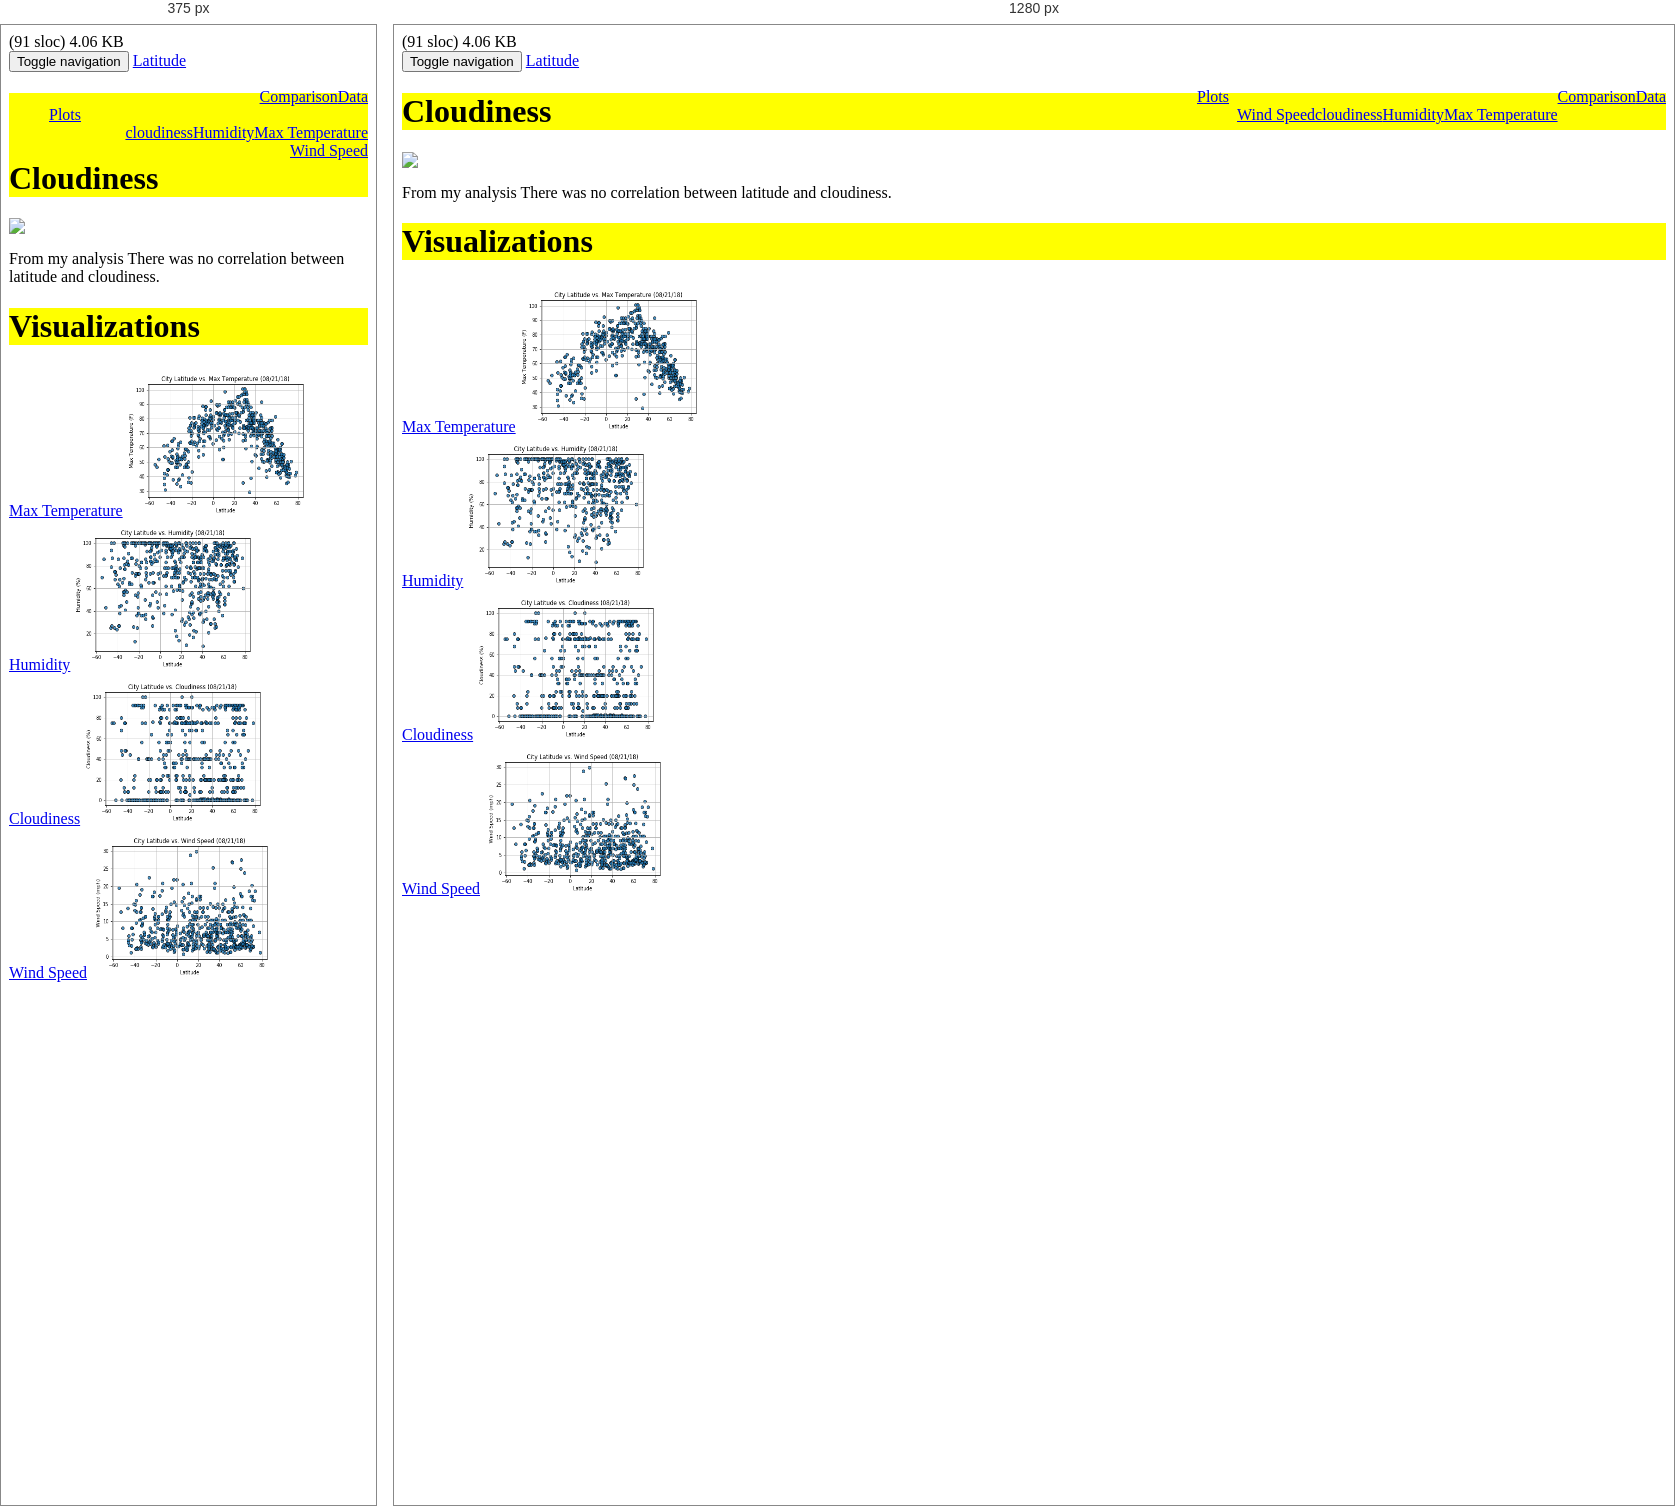
Rendered at 375 px and 1280 px, left to right.

<!-- file: cloudiness.html -->
(91 sloc) 4.06 KB 

<!--Welcome to Latitude Dashboard!-->



<!DOCTYPE html>

<html lang="en">

<head>

	<meta charset="UTC-8">

	<title>Latitude Page</title>

	<!-- Linking Bootstrap stylesheet-->

	<!-- Latest compiled and minified CSS -->



<script

 src="https://code.jquery.com/jquery-3.2.1.min.js"

 integrity="sha256-hwg4gsxgFZhOsEEamdOYGBf13FyQuiTwlAQgxVSNgt4="

 crossorigin="anonymous"></script>



<link rel="stylesheet" href="https://maxcdn.bootstrapcdn.com/bootstrap/3.3.7/css/bootstrap.min.css" integrity="sha384-BVYiiSIFeK1dGmJRAkycuHAHRg32OmUcww7on3RYdg4Va+PmSTsz/K68vbdEjh4u" crossorigin="anonymous">



<!-- Optional theme -->

<link rel="stylesheet" href="https://maxcdn.bootstrapcdn.com/bootstrap/3.3.7/css/bootstrap-theme.min.css" integrity="sha384-rHyoN1iRsVXV4nD0JutlnGaslCJuC7uwjduW9SVrLvRYooPp2bWYgmgJQIXwl/Sp" crossorigin="anonymous">



<!-- Latest compiled and minified JavaScript -->

<script src="https://maxcdn.bootstrapcdn.com/bootstrap/3.3.7/js/bootstrap.min.js" integrity="sha384-Tc5IQib027qvyjSMfHjOMaLkfuWVxZxUPnCJA7l2mCWNIpG9mGCD8wGNIcPD7Txa" crossorigin="anonymous"></script>

	<link rel="stylesheet" href="style.css">

</head>

<body>

<nav class="navbar navbar-default">

  <div class="container-fluid">

    <!-- Brand and toggle get grouped for better mobile display -->

    <div class="navbar-header">

      <button type="button" class="navbar-toggle collapsed" data-toggle="collapse" data-target="#bs-example-navbar-collapse-1" aria-expanded="false">

        <span class="sr-only">Toggle navigation</span>

        <span class="icon-bar"></span>

        <span class="icon-bar"></span>

        <span class="icon-bar"></span>

      </button>

      <a class="navbar-brand" href="index.html">Latitude</a>

    </div>



    <!-- Collect the nav links, forms, and other content for toggling -->

    <div class="collapse navbar-collapse" id="bs-example-navbar-collapse-1">

      

      <ul class="nav navbar-nav navbar-right">

        <li><a href="data.html">Data</a></li>

        <li><a href="comparison.html">Comparison</a></li>

        <li class="dropdown">

          <a href="#" class="dropdown-toggle" data-toggle="dropdown" role="button" aria-haspopup="true" aria-expanded="false">Plots <span class="caret"></span></a>

          <ul class="dropdown-menu">

            <li><a href="max_temperature.html">Max Temperature</a></li>

            <li><a href="humidity.html">Humidity</a></li>

            <li><a href="cloudiness.html">cloudiness</a></li>

            <li role="separator" class="divider"></li>

            <li><a href="wind_speed.html">Wind Speed</a></li>

          </ul>

        </li>

      </ul>

    </div><!-- /.navbar-collapse -->

  </div><!-- /.container-fluid -->

</nav>



<div class="container">

	<div class="row">

     <div class="col-md-1"></div>  

	   <div class="col-md-6">

      <h1>Cloudiness</h1>

	    <img src="Cloudiness.png">

	    <p>From my analysis There was no correlation between latitude and cloudiness.</p>

     </div>    

	   <div class="col-md-4 sidebar">

        <div class="row">

          <div class="col-md-12">

            <h1>Visualizations</h1>

          </div>

        </div>

       <div class="row">



          <div class="col-md-3">    

	           <a href="max_temperature.html">Max Temperature<img src="Max_Temperature.png" width="200px" height="150px"></a>

          </div>

          <div class="col-md-3"></div>

        

          <div class="col-md-3">  

	           <a href="humidity.html">Humidity<img src="humidity.png" width="200px" height="150px"></a>

          </div>

          <div class="col-md-3"></div>  

       </div>   

       <div class ="row"> 

          

          <div class="col-md-3">  

            <a href="cloudiness.html">Cloudiness<img src="cloudiness.png" width="200px" height="150px"></a>

          </div>

          <div class="col-md-3"></div>

          

          <div class="col-md-3">     

            <a href="wind_speed.html">Wind Speed<img src="windSpeed.png" width="200px" height="150px"></a>

          </div>

          <div class="col-md-3"></div>

        </div>    

     </div>         

    <div class="col-md-1"></div>

  </div>      

</div>	 	

</body>	

<html>

/* @media block from style.css */
@media(min-width: 480px) {

.siderbar {

	float:right;

}



.main {

	float:left;

}
}